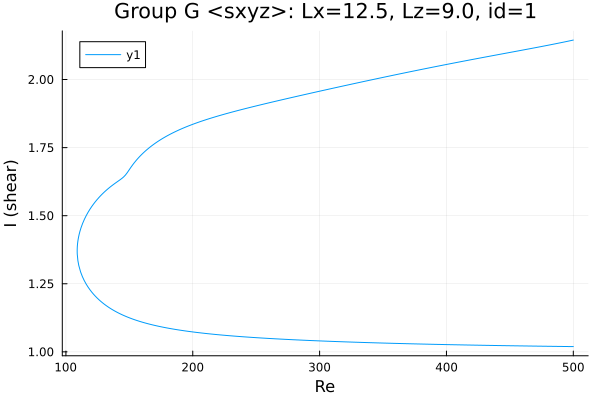

The table this chart was drawn from, first rows:
Re, shear
500.0, 2.145
498.8, 2.144
497.4, 2.142
496, 2.141
494.5, 2.139
493.9, 2.139
492.5, 2.137
491, 2.136
489.6, 2.135
488.2, 2.133
486.8, 2.132
485.4, 2.131
484, 2.129
482.6, 2.128
481.1, 2.127
479.7, 2.126
478.3, 2.124
476.9, 2.123
475.5, 2.122
474.1, 2.12
472.7, 2.119
471.3, 2.118
469.8, 2.117
468.4, 2.115
467, 2.114
465.6, 2.113
464.2, 2.112
462.8, 2.11
461.4, 2.109
459.9, 2.108
458.5, 2.107
457.1, 2.106
455.7, 2.104
454.3, 2.103
452.9, 2.102
451.5, 2.101
450, 2.099
448.6, 2.098
447.2, 2.097
445.8, 2.096
444.4, 2.095
443, 2.093
441.6, 2.092
440.1, 2.091
438.7, 2.09
437.3, 2.088
435.9, 2.087
434.5, 2.086
433.1, 2.085
431.7, 2.083
430.2, 2.082
428.8, 2.081
427.4, 2.08
426, 2.079
424.6, 2.077
423.2, 2.076
421.8, 2.075
420.3, 2.074
418.9, 2.072
417.5, 2.071
... 567 more rows
